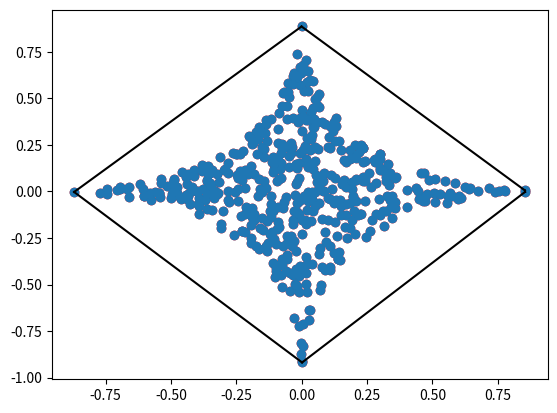

Here is the Python script that generated this plot:
'''

Created on Thurs Jan 9 2020

@author: uqjwhi35
'''

import numpy as np
import scipy.optimize as opt 
from scipy.spatial import ConvexHull, convex_hull_plot_2d
import matplotlib.pyplot as plt

def lp(x, p):
    return np.power(np.sum(np.power(np.absolute(x), p), axis = -1), 1. / p)

def lp_cmplx(x, p):
    return lp(np.array([np.real(x), np.imag(x)]), p)

def lp_sum(x, p):
    return np.sum(lp(x, p))

def lp_mean(x, p):
    return np.mean(lp(x, p))

def lp_variance(x, p):
    norms = lp(x, p)
    return np.sum(np.power(np.max(norms) - np.mean(norms), 2))

def fit_norm(x, p0):
    hull = ConvexHull((x))
    points = x
    plt.plot(points[:,0], points[:,1], 'o')
    for simplex in hull.simplices:
        plt.plot(points[simplex, 0], points[simplex, 1], 'k-')
    
    plt.show()
    return opt.differential_evolution(lambda p : lp_variance(hull.vertices, p), bounds = ((0, 1000),))

# Generate some data
N = 500 # Points to generate
dim = 2
count = 0

p = 0.5

# Initialise data
data = np.zeros([N, dim])

while count < N:
    [x, y] = np.random.random(size = [2]) * 2 - 1
    if lp([x, y], p) <= 1:
        data[count, :] = np.array([x, y])
        count += 1

plt.plot(data[:, 0], data[:, 1], 'ro')
plt.show()

result = fit_norm(data, 2)

print("Expected: {}".format(lp_sum(data, p)))
print("Found: {}".format(lp_sum(data, result.x)))
print(result.x, result.success)
